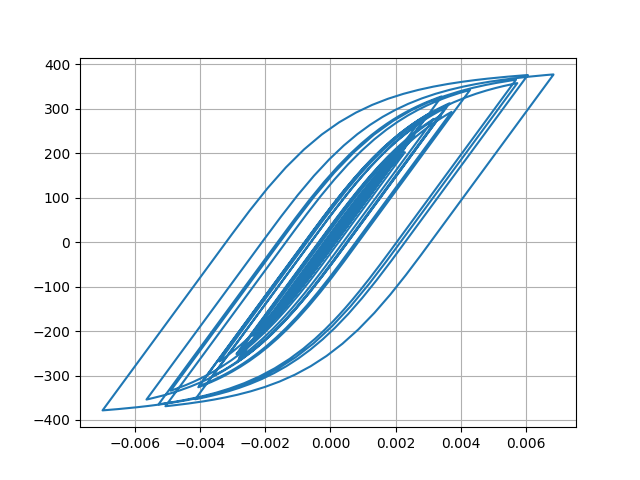

Data behind this chart, as committed beside it:
Desplacment, Force
0.0, 0.0
-1.0301420434786808e-06, -0.103
-3.167939491639663e-06, -0.3168
-4.6532169711152605e-06, -0.4653
-4.157957142157343e-06, -0.4158
-1.133841230400906e-06, -0.1134
4.234562321944465e-06, 0.4235
1.1349837378753338e-05, 1.135
1.9724115957077917e-05, 1.972
2.9090630645172956e-05, 2.909
3.929521059002441e-05, 3.929
5.016388590859868e-05, 5.016
6.135192646162583e-05, 6.135
7.220330902547269e-05, 7.219
8.179068361847094e-05, 8.178
8.949686286996039e-05, 8.948
9.537004793799589e-05, 9.535
0.0001, 10
0.0001044, 10.44
0.0001092, 10.92
0.0001152, 11.52
0.0001223, 12.23
0.00013, 12.99
0.0001373, 13.72
0.0001433, 14.33
0.0001473, 14.73
0.0001482, 14.82
0.0001451, 14.5
0.0001373, 13.72
0.0001249, 12.48
0.0001089, 10.88
9.027506741993508e-05, 9.02
7.026509545266196e-05, 7.019
4.983514144792444e-05, 4.976
3.0025032450409613e-05, 2.995
1.1616621281378994e-05, 1.154
-4.87425850664924e-06, -0.4949
-1.9729294913314046e-05, -1.98
-3.4114312077503046e-05, -3.419
-4.968651699877959e-05, -4.976
-6.821349450588052e-05, -6.828
-9.081126094851179e-05, -9.087
-0.0001177, -11.78
-0.0001485, -14.85
-0.0001828, -18.27
-0.0002196, -21.95
-0.0002571, -25.68
-0.0002927, -29.22
-0.0003227, -32.2
-0.0003448, -34.4
-0.0003585, -35.75
-0.0003649, -36.39
-0.0003667, -36.56
-0.0003663, -36.52
-0.000365, -36.39
-0.0003636, -36.25
-0.000363, -36.19
-0.0003642, -36.31
-0.0003677, -36.66
-0.0003739, -37.27
... 2,941 more rows
